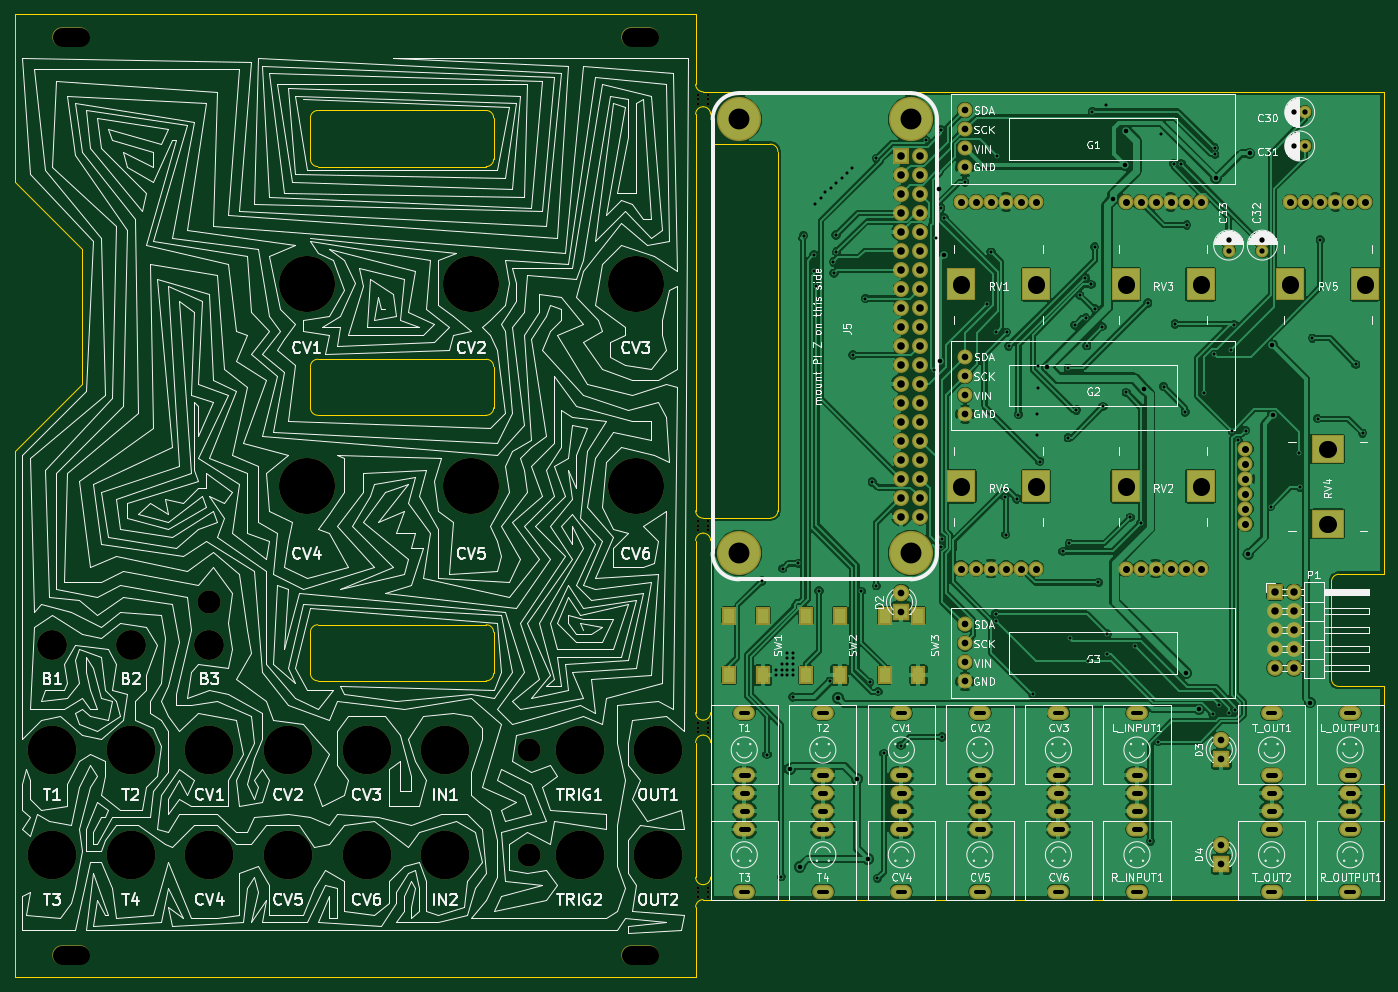
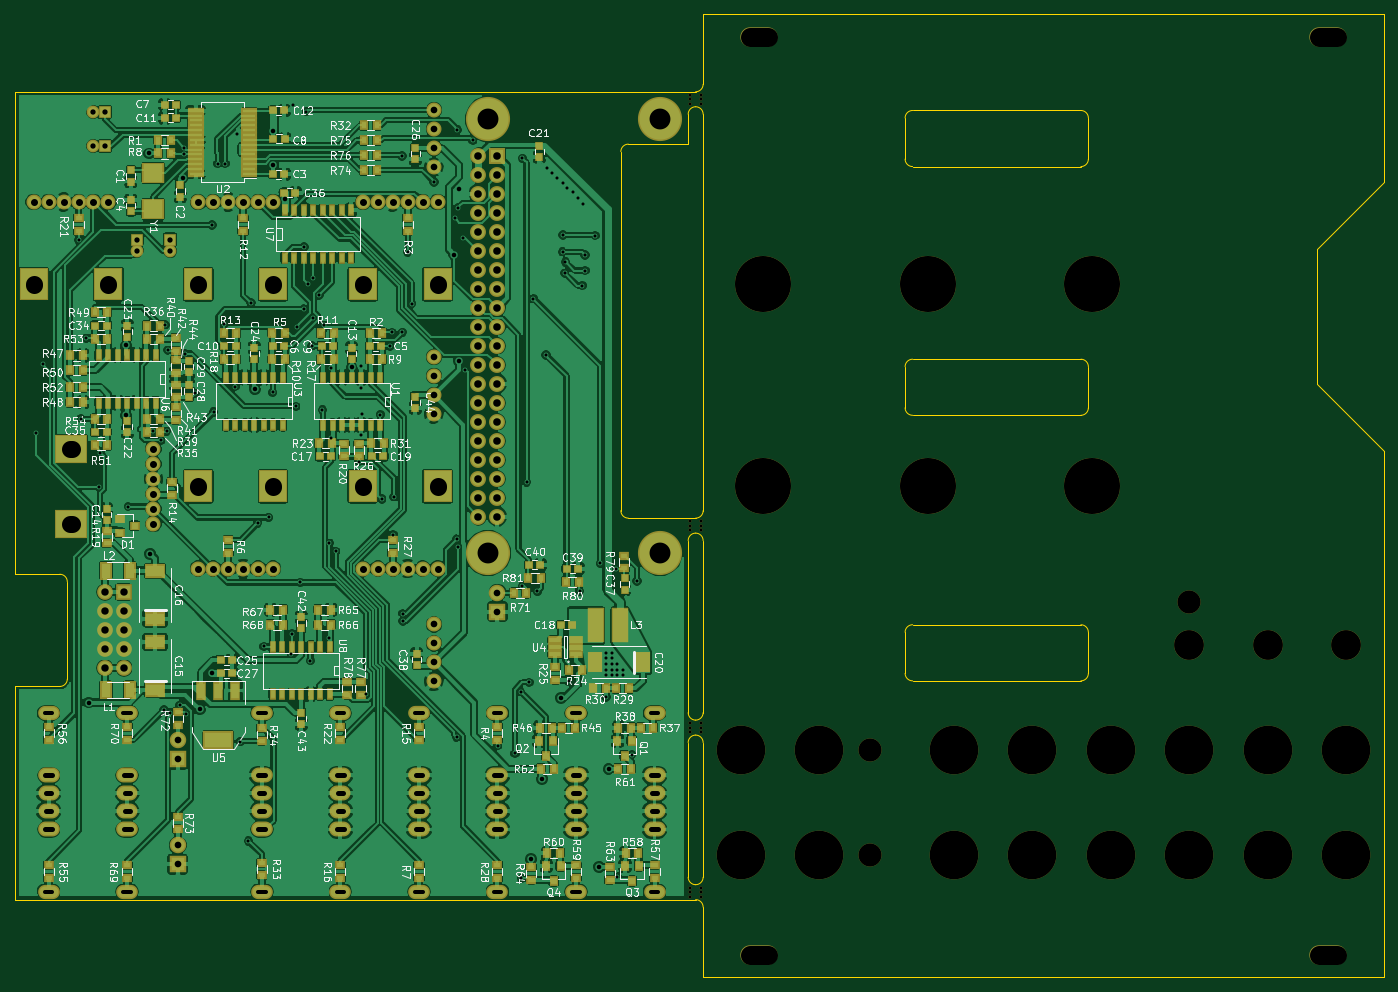
Circuit board: 9 layer files. Board 183.0 x 128.7 mm.
- bottom_copper: TT-B.Cu.gbr (494559 bytes)
- bottom_mask: TT-B.Mask.gbr (16540 bytes)
- bottom_silk: TT-B.SilkS.gbr (136612 bytes)
- outline: TT-Edge.Cuts.gbr (4073 bytes)
- top_copper: TT-F.Cu.gbr (234121 bytes)
- top_mask: TT-F.Mask.gbr (7167 bytes)
- top_silk: TT-F.SilkS.gbr (127010 bytes)
- drill: TT-NPTH.drl (1245 bytes)
- drill: TT.drl (7589 bytes)

=== bottom_copper: TT-B.Cu.gbr (494559 bytes, source omitted) ===
=== bottom_mask: TT-B.Mask.gbr (16540 bytes, source omitted) ===
=== bottom_silk: TT-B.SilkS.gbr (136612 bytes, source omitted) ===
=== outline: TT-Edge.Cuts.gbr ===
G04 #@! TF.FileFunction,Profile,NP*
%FSLAX46Y46*%
G04 Gerber Fmt 4.6, Leading zero omitted, Abs format (unit mm)*
G04 Created by KiCad (PCBNEW 4.0.6) date 2018 May 30, Wednesday 17:12:06*
%MOMM*%
%LPD*%
G01*
G04 APERTURE LIST*
%ADD10C,0.100000*%
%ADD11C,0.200000*%
G04 APERTURE END LIST*
D10*
D11*
X84000000Y-64500000D02*
G75*
G03X83000000Y-65500000I0J-1000000D01*
G01*
X83000000Y-78500000D02*
G75*
G03X84000000Y-79500000I1000000J0D01*
G01*
X-52500000Y-71250000D02*
G75*
G03X-53500000Y-72250000I0J-1000000D01*
G01*
X-53500000Y-77750000D02*
G75*
G03X-52500000Y-78750000I1000000J0D01*
G01*
X-30000000Y-78750000D02*
G75*
G03X-29000000Y-77750000I0J1000000D01*
G01*
X-29000000Y-72250000D02*
G75*
G03X-30000000Y-71250000I-1000000J0D01*
G01*
X-52500000Y-35750000D02*
G75*
G03X-53500000Y-36750000I0J-1000000D01*
G01*
X-53500000Y-42250000D02*
G75*
G03X-52500000Y-43250000I1000000J0D01*
G01*
X-30000000Y-43250000D02*
G75*
G03X-29000000Y-42250000I0J1000000D01*
G01*
X-29000000Y-36750000D02*
G75*
G03X-30000000Y-35750000I-1000000J0D01*
G01*
X-29000000Y-3500000D02*
G75*
G03X-30000000Y-2500000I-1000000J0D01*
G01*
X-30000000Y-10000000D02*
G75*
G03X-29000000Y-9000000I0J1000000D01*
G01*
X-53500000Y-9000000D02*
G75*
G03X-52500000Y-10000000I1000000J0D01*
G01*
X-52500000Y-2500000D02*
G75*
G03X-53500000Y-3500000I0J-1000000D01*
G01*
X-30000000Y-2500000D02*
X-52500000Y-2500000D01*
X-29000000Y-9000000D02*
X-29000000Y-3500000D01*
X-52500000Y-10000000D02*
X-30000000Y-10000000D01*
X-53500000Y-3500000D02*
X-53500000Y-9000000D01*
X-30000000Y-35750000D02*
X-52500000Y-35750000D01*
X-29000000Y-42250000D02*
X-29000000Y-36750000D01*
X-52500000Y-43250000D02*
X-30000000Y-43250000D01*
X-53500000Y-36750000D02*
X-53500000Y-42250000D01*
X-30000000Y-71250000D02*
X-52500000Y-71250000D01*
X-29000000Y-77750000D02*
X-29000000Y-72250000D01*
X-52500000Y-78750000D02*
X-30000000Y-78750000D01*
X-53500000Y-72250000D02*
X-53500000Y-77750000D01*
X-2000000Y-109000000D02*
X-2000000Y-118350000D01*
X-1000000Y-108000000D02*
G75*
G03X-2000000Y-109000000I0J-1000000D01*
G01*
X-2000000Y10350000D02*
X-2000000Y1000000D01*
X-2000000Y1000000D02*
G75*
G03X-1000000Y0I1000000J0D01*
G01*
X-2000000Y-56000000D02*
G75*
G03X-1000000Y-57000000I1000000J0D01*
G01*
X-2000000Y-3000000D02*
X-2000000Y-56000000D01*
X-1000000Y-2000000D02*
G75*
G03X-2000000Y-3000000I0J-1000000D01*
G01*
X0Y-3000000D02*
G75*
G03X-1000000Y-2000000I-1000000J0D01*
G01*
X0Y-3000000D02*
X0Y-7000000D01*
X8000000Y-7000000D02*
X0Y-7000000D01*
X9000000Y-8000000D02*
G75*
G03X8000000Y-7000000I-1000000J0D01*
G01*
X9000000Y-8000000D02*
X9000000Y-56000000D01*
X8000000Y-57000000D02*
G75*
G03X9000000Y-56000000I0J1000000D01*
G01*
X-1000000Y-57000000D02*
X8000000Y-57000000D01*
X-1000000Y-59000000D02*
G75*
G03X-2000000Y-60000000I0J-1000000D01*
G01*
X0Y-60000000D02*
G75*
G03X-1000000Y-59000000I-1000000J0D01*
G01*
X-2000000Y-60000000D02*
X-2000000Y-83000000D01*
X0Y-60000000D02*
X0Y-83000000D01*
X-1000000Y-84000000D02*
G75*
G03X0Y-83000000I0J1000000D01*
G01*
X-2000000Y-83000000D02*
G75*
G03X-1000000Y-84000000I1000000J0D01*
G01*
X-1000000Y-86000000D02*
G75*
G03X-2000000Y-87000000I0J-1000000D01*
G01*
X0Y-87000000D02*
G75*
G03X-1000000Y-86000000I-1000000J0D01*
G01*
X-2000000Y-105000000D02*
X-2000000Y-87000000D01*
X0Y-105000000D02*
X0Y-87000000D01*
X-1000000Y-106000000D02*
G75*
G03X0Y-105000000I0J1000000D01*
G01*
X-2000000Y-105000000D02*
G75*
G03X-1000000Y-106000000I1000000J0D01*
G01*
X-84000000Y-39000000D02*
X-93000000Y-48000000D01*
X-84000000Y-39000000D02*
X-84000000Y-21000000D01*
X-84000000Y-21000000D02*
X-93000000Y-12000000D01*
X-2000000Y-118350000D02*
X-93000000Y-118350000D01*
X-93000000Y10350000D02*
X-2000000Y10350000D01*
X-93000000Y-118350000D02*
X-93000000Y-48000000D01*
X-93000000Y10350000D02*
X-93000000Y-12000000D01*
X90000000Y-108000000D02*
X90000000Y-79500000D01*
X90000000Y-64500000D02*
X90000000Y0D01*
X84000000Y-64500000D02*
X90000000Y-64500000D01*
X83000000Y-78500000D02*
X83000000Y-65500000D01*
X90000000Y-79500000D02*
X84000000Y-79500000D01*
X-1000000Y-108000000D02*
X90000000Y-108000000D01*
X-1000000Y0D02*
X90000000Y0D01*
M02*

=== top_copper: TT-F.Cu.gbr (234121 bytes, source omitted) ===
=== top_mask: TT-F.Mask.gbr (7167 bytes, source omitted) ===
=== top_silk: TT-F.SilkS.gbr (127010 bytes, source omitted) ===
=== drill: TT-NPTH.drl ===
M48
;DRILL file {KiCad 4.0.6} date 2018 May 30, Wednesday 17:12:09
;FORMAT={-:-/ absolute / inch / decimal}
FMAT,2
INCH,TZ
T1C0.016
T2C0.102
T3C0.122
T4C0.157
T5C0.256
T6C0.295
%
G90
G05
M72
T1
X-0.0669Y-0.0157
X-0.0669Y-0.0394
X-0.0669Y-0.063
X-0.0669Y-2.2598
X-0.0669Y-2.2835
X-0.0669Y-2.3071
X-0.0669Y-3.3228
X-0.0669Y-3.3465
X-0.0669Y-3.3701
X-0.0669Y-4.189
X-0.0669Y-4.2126
X-0.0669Y-4.2362
X-0.0118Y-0.0157
X-0.0118Y-0.0394
X-0.0118Y-0.063
X-0.0118Y-2.2598
X-0.0118Y-2.2835
X-0.0118Y-2.3071
X-0.0118Y-3.3228
X-0.0118Y-3.3465
X-0.0118Y-3.3701
X-0.0118Y-4.189
X-0.0118Y-4.2126
X-0.0118Y-4.2362
T3
X-2.6378Y-2.687
X-0.9547Y-3.4646
X-0.9547Y-4.0157
T4
X-3.4646Y-2.9134
X-3.0512Y-2.9134
X-2.6378Y-2.9134
T5
X-3.4646Y-3.4646
X-3.4646Y-4.0157
X-3.0512Y-3.4646
X-3.0512Y-4.0157
X-2.6378Y-3.4646
X-2.6378Y-4.0157
X-2.2244Y-3.4646
X-2.2244Y-4.0157
X-1.811Y-3.4646
X-1.811Y-4.0157
X-1.3976Y-3.4646
X-1.3976Y-4.0157
X-0.689Y-3.4646
X-0.689Y-4.0157
X-0.2756Y-3.4646
X-0.2756Y-4.0157
T6
X-2.126Y-1.0138
X-2.126Y-2.0768
X-1.2598Y-1.0138
X-1.2598Y-2.0768
X-0.3937Y-1.0138
X-0.3937Y-2.0768
T2
X-3.4134Y0.2894G85X-3.3189Y0.2894
G05
X-3.4134Y-4.5413G85X-3.3189Y-4.5413
G05
X-0.4213Y0.2894G85X-0.3268Y0.2894
G05
X-0.4213Y-4.5413G85X-0.3268Y-4.5413
G05
T0
M30

=== drill: TT.drl (7589 bytes, source withheld) ===
